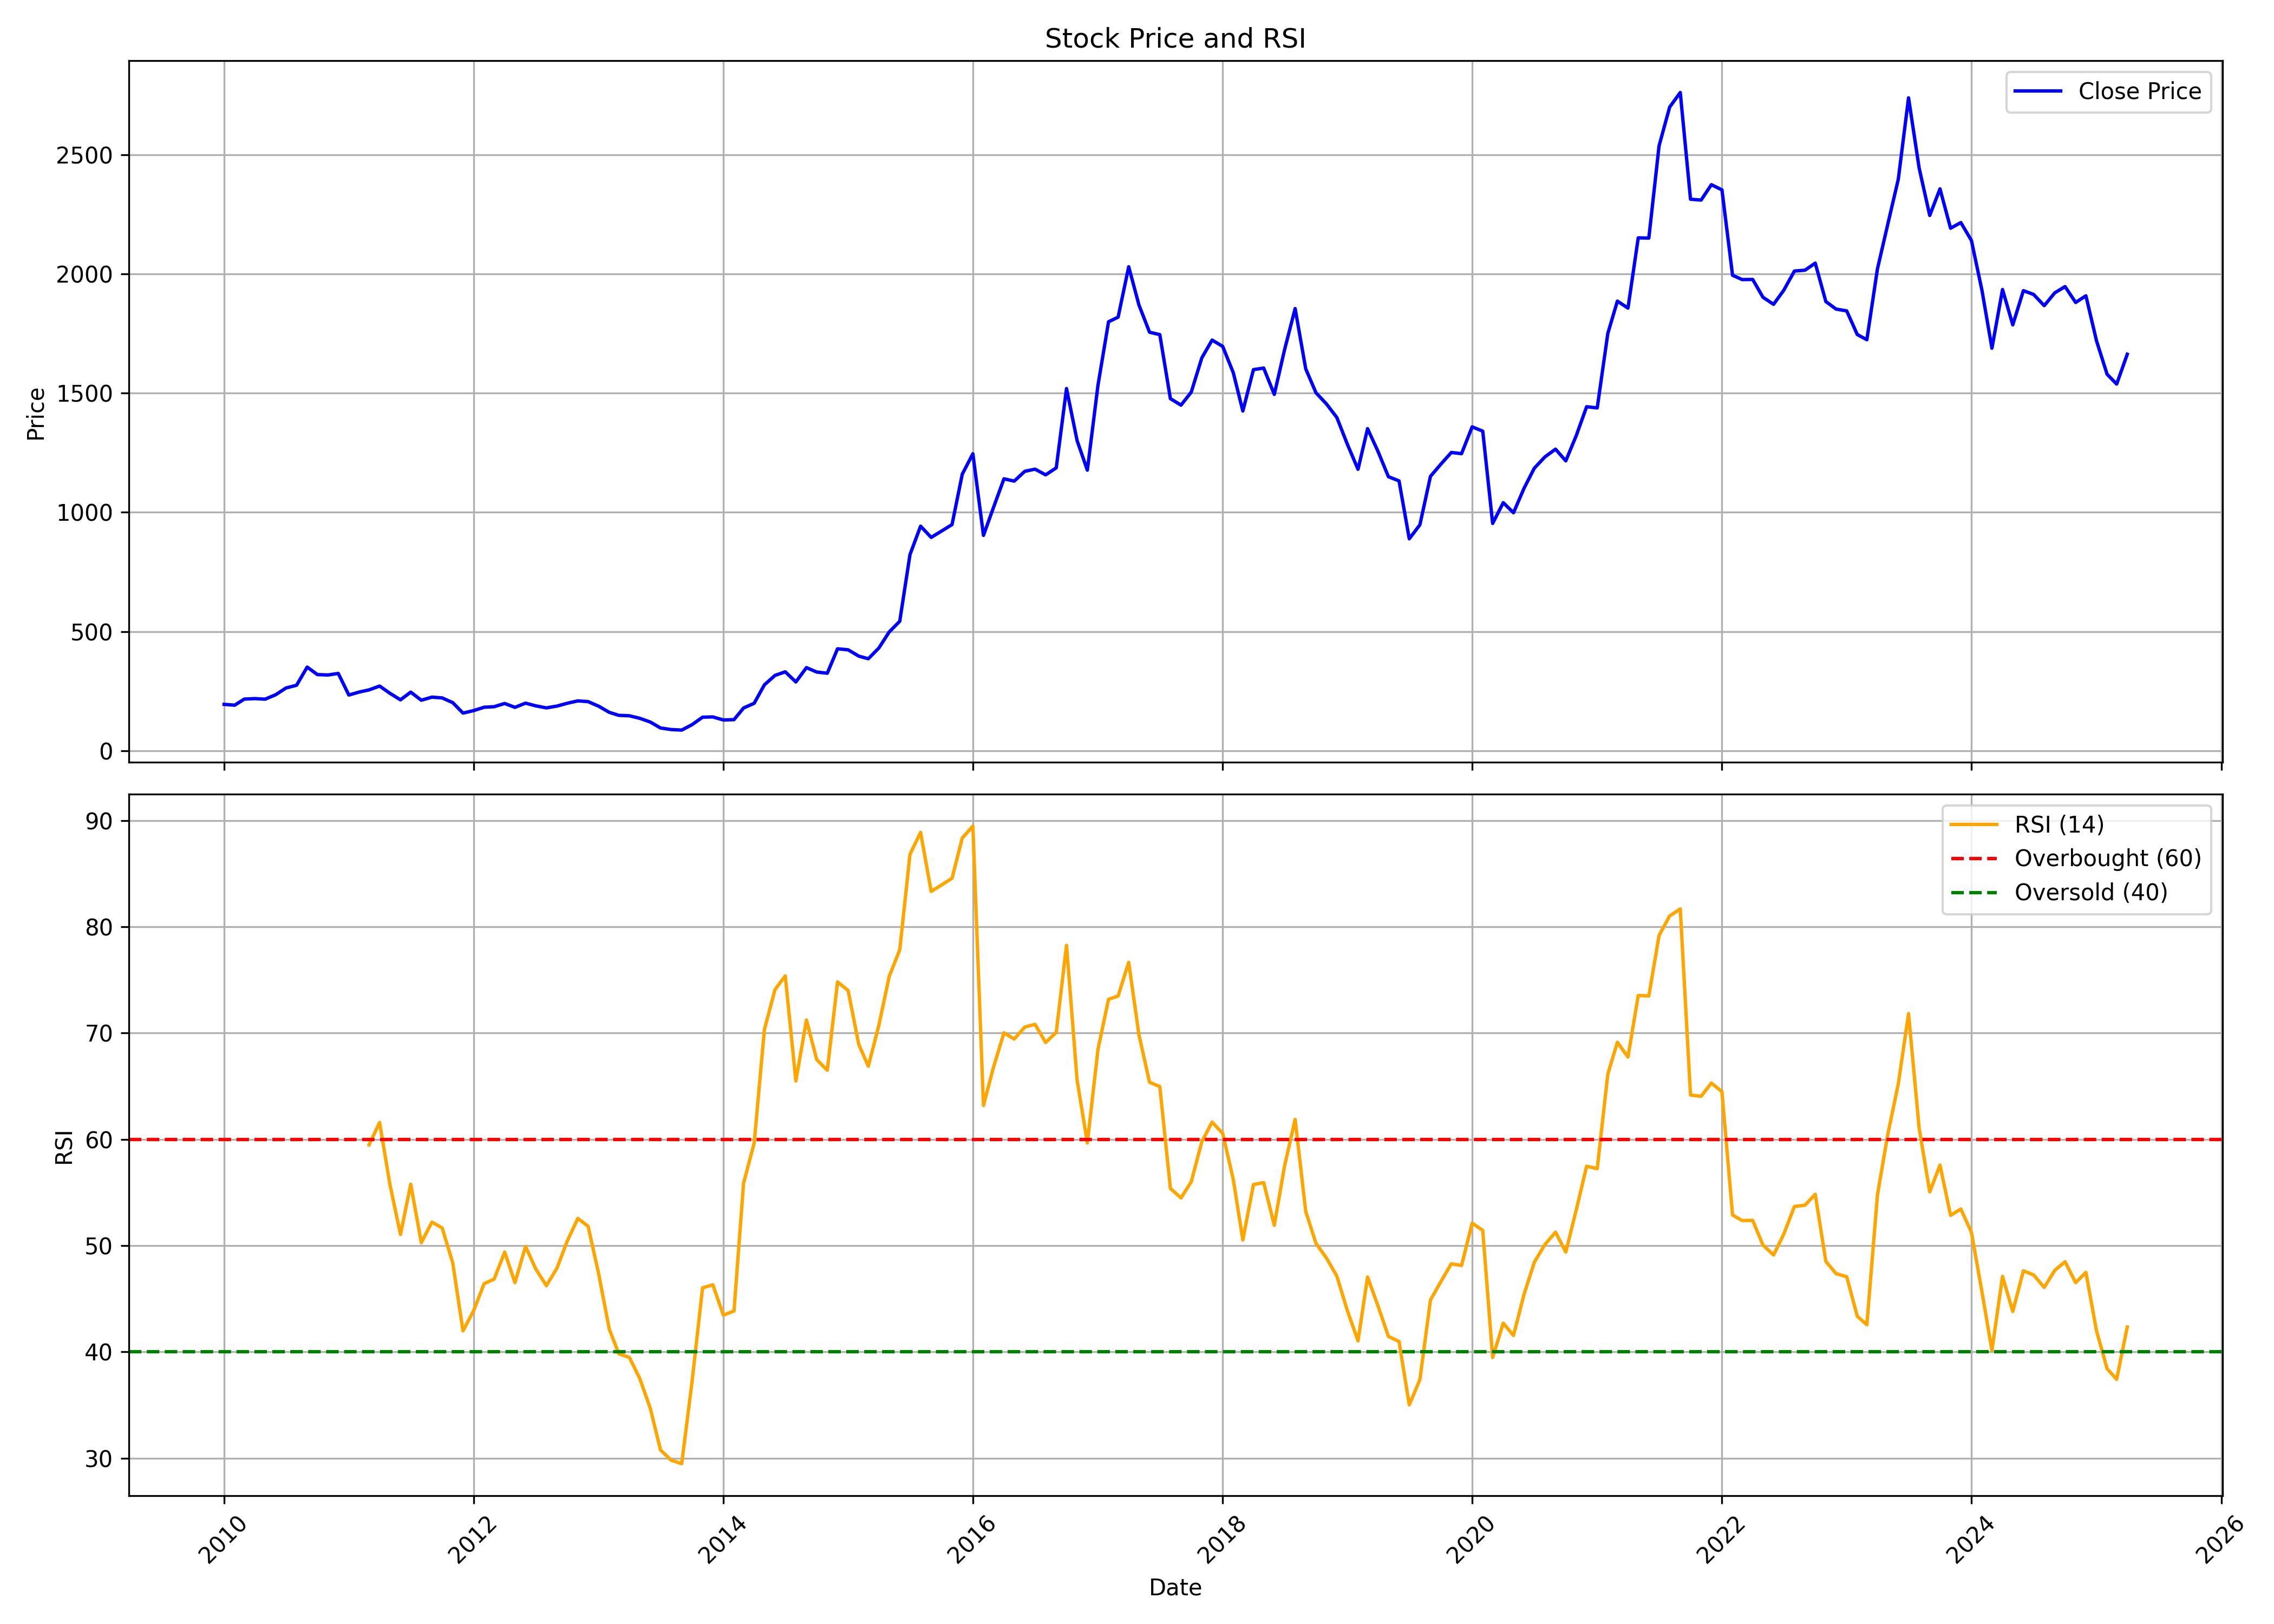

The data file committed next to this chart (first rows):
, Unnamed: 0, date, symbol, open, high, low, close, volume, rsi
0, 0, 2010-01-01, NILKAMAL, 193.1, 238.1, 180.6, 194.9, 2893995, 
1, 1, 2010-02-01, NILKAMAL, 193.1, 234, 185.6, 191.5, 4402096, 
2, 2, 2010-03-01, NILKAMAL, 193.1, 228.4, 193.1, 217, 2298119, 
3, 3, 2010-04-01, NILKAMAL, 219, 239.9, 216.7, 219, 1911751, 
4, 4, 2010-05-01, NILKAMAL, 217.7, 250.4, 200, 216.7, 1287180, 
5, 5, 2010-06-01, NILKAMAL, 226.8, 243.4, 212.5, 235.3, 1260642, 
6, 6, 2010-07-01, NILKAMAL, 230.7, 279.9, 229.4, 263.5, 2170930, 
7, 7, 2010-08-01, NILKAMAL, 270.4, 299.5, 260.6, 275.1, 1269946, 
8, 8, 2010-09-01, NILKAMAL, 280.9, 375.7, 272.6, 351.1, 8821081, 
9, 9, 2010-10-01, NILKAMAL, 354.7, 359.3, 315, 319.7, 621391, 
10, 10, 2010-11-01, NILKAMAL, 319.7, 357.9, 260.6, 318, 408775, 
11, 11, 2010-12-01, NILKAMAL, 315, 338.9, 274.2, 324.6, 218437, 
12, 12, 2011-01-01, NILKAMAL, 326.9, 331.2, 220.6, 233.9, 115766, 
13, 13, 2011-02-01, NILKAMAL, 246.9, 262.2, 214.1, 246.8, 54609, 
14, 14, 2011-03-01, NILKAMAL, 244.4, 292, 232.1, 255.5, 53882, 59.48
15, 15, 2011-04-01, NILKAMAL, 252.1, 276.6, 252.1, 271.7, 38634, 61.58
16, 16, 2011-05-01, NILKAMAL, 268.2, 271.6, 232.3, 241.5, 36710, 55.78
17, 17, 2011-06-01, NILKAMAL, 244.3, 244.3, 200.1, 213.8, 103846, 51.04
18, 18, 2011-07-01, NILKAMAL, 214.6, 259.7, 213.3, 246.2, 384383, 55.77
19, 19, 2011-08-01, NILKAMAL, 251.6, 267.6, 202.9, 212.2, 131304, 50.28
20, 20, 2011-09-01, NILKAMAL, 212.2, 251.4, 206.3, 225.2, 89249, 52.21
21, 21, 2011-10-01, NILKAMAL, 225.5, 245, 218, 221.9, 28227, 51.66
22, 22, 2011-11-01, NILKAMAL, 221.1, 267.5, 181.3, 202.1, 183646, 48.37
23, 23, 2011-12-01, NILKAMAL, 201.2, 219.5, 155.4, 158.3, 115098, 41.98
24, 24, 2012-01-01, NILKAMAL, 163.9, 198.5, 157.3, 168.7, 137183, 43.88
25, 25, 2012-02-01, NILKAMAL, 174.9, 212.6, 167.1, 182.8, 860903, 46.43
26, 26, 2012-03-01, NILKAMAL, 181.3, 211.3, 177, 185.1, 571151, 46.85
27, 27, 2012-04-01, NILKAMAL, 183, 217.2, 182.2, 198.6, 410665, 49.39
28, 28, 2012-05-01, NILKAMAL, 202.7, 204, 179.4, 182.4, 58093, 46.52
29, 29, 2012-06-01, NILKAMAL, 185.6, 208.9, 177.9, 199.9, 252362, 49.92
30, 30, 2012-07-01, NILKAMAL, 203.7, 207.1, 178.7, 188.6, 70365, 47.8
31, 31, 2012-08-01, NILKAMAL, 189.3, 209.2, 176.7, 180.1, 98703, 46.23
32, 32, 2012-09-01, NILKAMAL, 177.4, 204.3, 176.3, 187.7, 227275, 47.88
33, 33, 2012-10-01, NILKAMAL, 187.3, 241.8, 186.7, 199.4, 1957417, 50.42
34, 34, 2012-11-01, NILKAMAL, 206.3, 233.7, 195.4, 209.5, 710457, 52.56
35, 35, 2012-12-01, NILKAMAL, 209.7, 229.5, 198.7, 206.4, 310299, 51.83
36, 36, 2013-01-01, NILKAMAL, 210.6, 221.5, 183.8, 187.1, 243432, 47.35
37, 37, 2013-02-01, NILKAMAL, 185.5, 189, 157.4, 161.5, 73406, 42.14
38, 38, 2013-03-01, NILKAMAL, 160.9, 172.3, 138.9, 148.9, 160017, 39.83
39, 39, 2013-04-01, NILKAMAL, 147.7, 166.2, 143.5, 147, 81073, 39.47
40, 40, 2013-05-01, NILKAMAL, 147, 154.6, 131, 136.6, 573712, 37.51
41, 41, 2013-06-01, NILKAMAL, 136.5, 138.1, 115.2, 120.8, 137516, 34.7
42, 42, 2013-07-01, NILKAMAL, 119.8, 122.2, 88.57, 95.83, 138122, 30.77
43, 43, 2013-08-01, NILKAMAL, 98.81, 107.6, 86.35, 89.25, 510107, 29.81
44, 44, 2013-09-01, NILKAMAL, 90.47, 98.99, 86.3, 87.07, 446602, 29.49
45, 45, 2013-10-01, NILKAMAL, 88.07, 112.6, 86.76, 109.5, 1479116, 37.14
46, 46, 2013-11-01, NILKAMAL, 113.3, 147.6, 112.4, 141.1, 970053, 46.02
47, 47, 2013-12-01, NILKAMAL, 142.2, 146.1, 130.5, 142.2, 485092, 46.32
48, 48, 2014-01-01, NILKAMAL, 141.8, 166.6, 122.6, 129.5, 350316, 43.46
49, 49, 2014-02-01, NILKAMAL, 127.9, 133.9, 121.4, 130.8, 122994, 43.84
50, 50, 2014-03-01, NILKAMAL, 129.6, 189.2, 128.7, 179.6, 1253654, 55.87
51, 51, 2014-04-01, NILKAMAL, 180.3, 212.7, 169, 199.4, 1086724, 59.64
52, 52, 2014-05-01, NILKAMAL, 199.4, 312.9, 186, 276.8, 1746252, 70.33
53, 53, 2014-06-01, NILKAMAL, 276.8, 320.7, 269.1, 316.2, 1400612, 74.08
54, 54, 2014-07-01, NILKAMAL, 318.7, 360.6, 294.6, 331.4, 1518127, 75.38
55, 55, 2014-08-01, NILKAMAL, 329.8, 339.2, 270, 288.8, 762302, 65.49
56, 56, 2014-09-01, NILKAMAL, 300.6, 385.5, 294.8, 348.9, 1639120, 71.23
57, 57, 2014-10-01, NILKAMAL, 346, 351.5, 299.3, 330.4, 345333, 67.5
58, 58, 2014-11-01, NILKAMAL, 331.4, 350.9, 290.6, 325.4, 1375052, 66.5
59, 59, 2014-12-01, NILKAMAL, 325.9, 464.3, 325.9, 427.8, 6032349, 74.81
... 124 more rows
